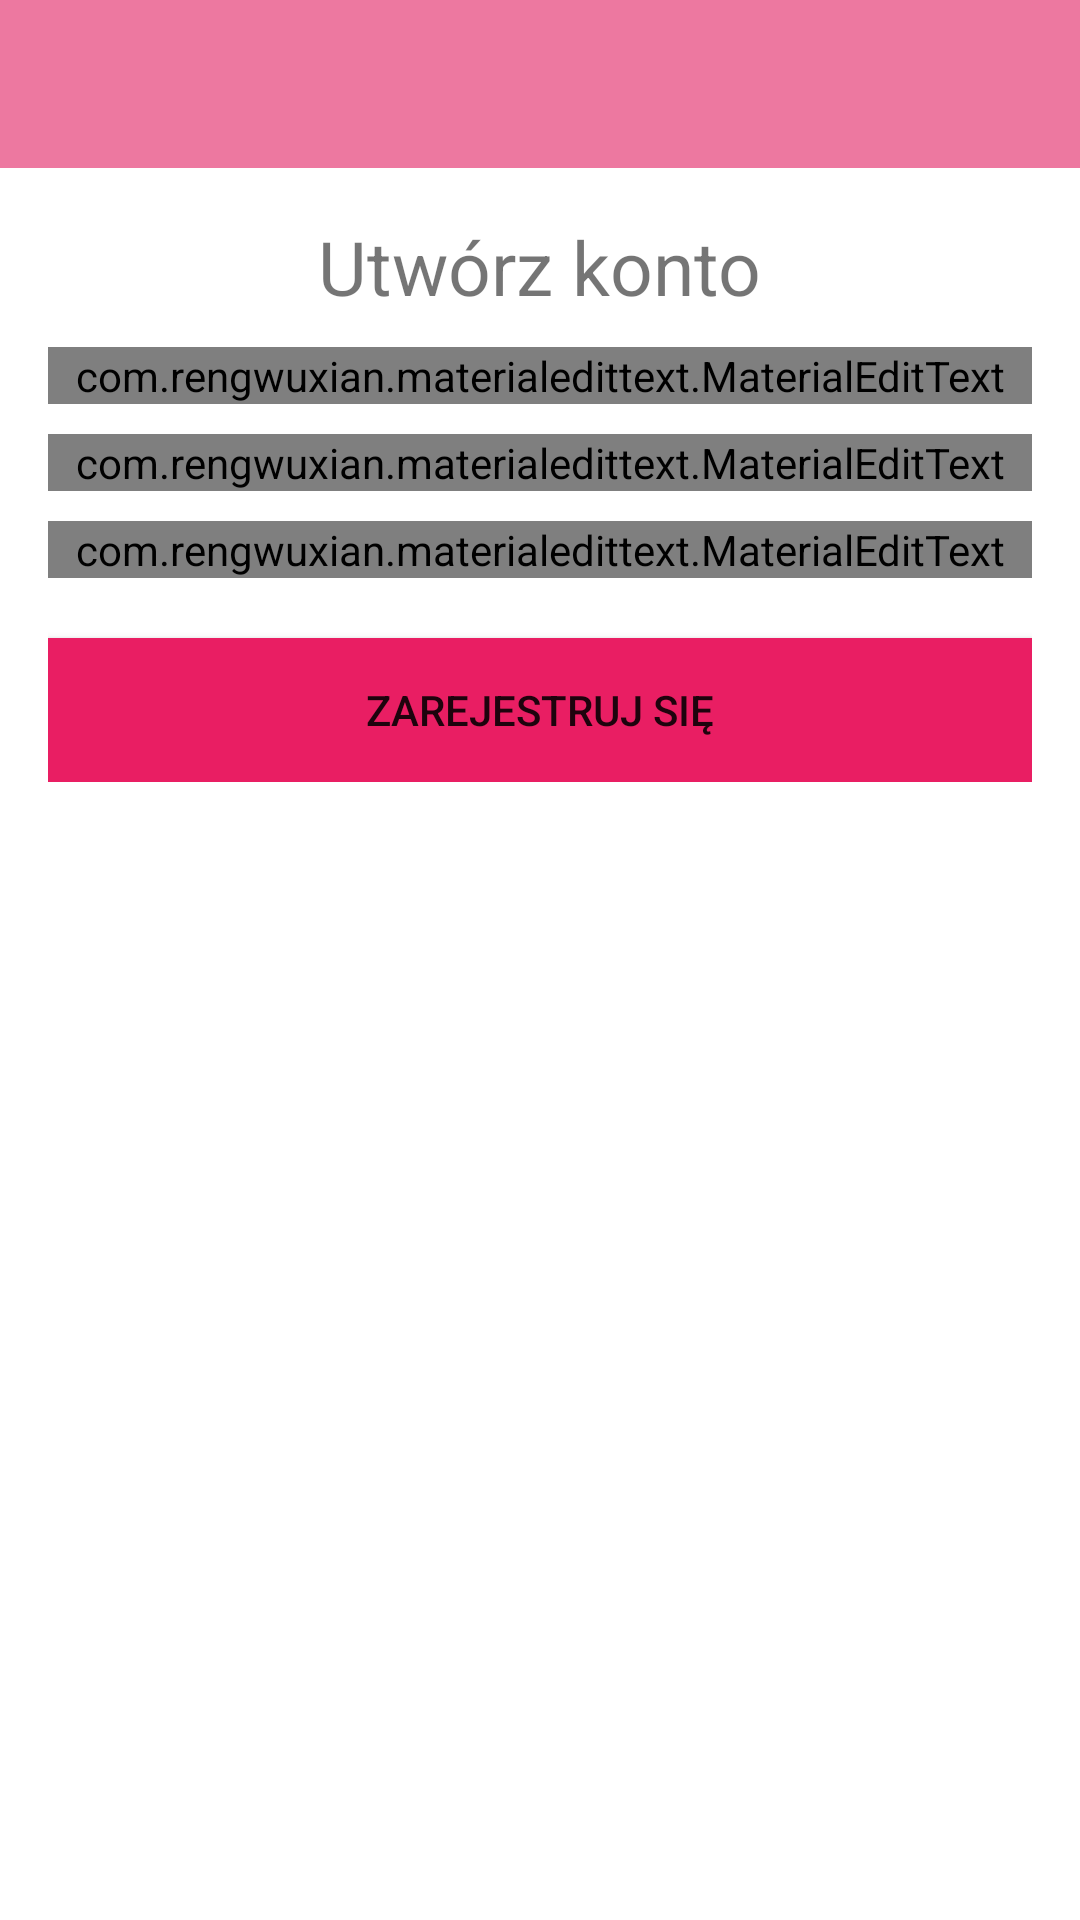

Produce the Android XML layout that renders to this screen, including the resource entries it uses.
<!-- AndroidManifest.xml: application theme Theme.ChatApp -->
<!-- res/layout/activity_register.xml -->
<?xml version="1.0" encoding="utf-8"?>
<RelativeLayout xmlns:android="http://schemas.android.com/apk/res/android"
    xmlns:app="http://schemas.android.com/apk/res-auto"
    xmlns:tools="http://schemas.android.com/tools"
    android:layout_width="match_parent"
    android:layout_height="match_parent"
    tools:context=".RegisterActivity">

    <include
        android:id="@+id/toolbar"
        layout="@layout/acctionbar_layout"  />

    <LinearLayout
        android:layout_width="match_parent"
        android:layout_height="wrap_content"
        android:orientation="vertical"
        android:gravity="center_horizontal"
        android:layout_below="@id/toolbar"
        android:padding="16dp">

        <TextView
            android:layout_width="wrap_content"
            android:layout_height="wrap_content"
            android:text="Utwórz konto"
            android:textSize="25sp"/>

        <com.rengwuxian.materialedittext.MaterialEditText
            android:layout_width="match_parent"
            android:layout_height="wrap_content"
            android:id="@+id/username"
            android:layout_marginTop="10dp"
            app:met_floatingLabel="normal"
            android:hint="Nazwa Użytkownika"
            />
        <com.rengwuxian.materialedittext.MaterialEditText
            android:layout_width="match_parent"
            android:layout_height="wrap_content"
            android:id="@+id/email"
            android:layout_marginTop="10dp"
            app:met_floatingLabel="normal"
            android:hint="E-mail"
            android:inputType="textEmailAddress"
            />
        <com.rengwuxian.materialedittext.MaterialEditText
            android:layout_width="match_parent"
            android:layout_height="wrap_content"
            android:id="@+id/password"
            android:layout_marginTop="10dp"
            app:met_floatingLabel="normal"
            android:hint="Hasło"
            android:inputType="textPassword"
            />

        <Button
            android:id="@+id/btn_register"
            android:layout_width="match_parent"
            android:layout_height="wrap_content"
            android:layout_marginTop="20dp"
            android:background="@color/pink2"
            android:text="Zarejestruj się"
            app:backgroundTint="@color/pink2" />



</LinearLayout>
</RelativeLayout>
<!-- res/layout/acctionbar_layout.xml (included above) -->
<?xml version="1.0" encoding="utf-8"?>
<androidx.appcompat.widget.Toolbar
    xmlns:android="http://schemas.android.com/apk/res/android" android:layout_width="match_parent"
    android:layout_height="wrap_content"
    android:id="@+id/toolbar"
    android:background="@color/pink"
    android:theme="@style/ThemeOverlay.AppCompat.Dark.ActionBar"
    android:popupTheme="@style/MenuStyle">

</androidx.appcompat.widget.Toolbar>
<!-- resources referenced by this layout -->
<resources>
  <color name="pink">#ED78A0</color>
  <color name="pink2">#E91E63</color>
  <style name="MenuStyle" parent="Theme.AppCompat.Light">
              <item name="android:background">
                  @android:color/white
              </item>
          </style>
  <style name="Theme.ChatApp" parent="Theme.MaterialComponents.DayNight.NoActionBar">
          
          <item name="colorPrimary">@color/purple_500</item>
          <item name="colorPrimaryVariant">@color/purple_700</item>
          <item name="colorOnPrimary">@color/white</item>
          
          <item name="colorSecondary">@color/pink2</item>
          <item name="colorSecondaryVariant">@color/pink</item>
          <item name="colorOnSecondary">@color/black</item>
          
          <item name="android:statusBarColor" tools:targetApi="l">?attr/colorPrimaryVariant</item>
          
      </style>
  <color name="purple_500">#FF6200EE</color>
  <color name="purple_700">#FF3700B3</color>
  <color name="white">#FFFFFFFF</color>
  <color name="black">#FF000000</color>
</resources>
